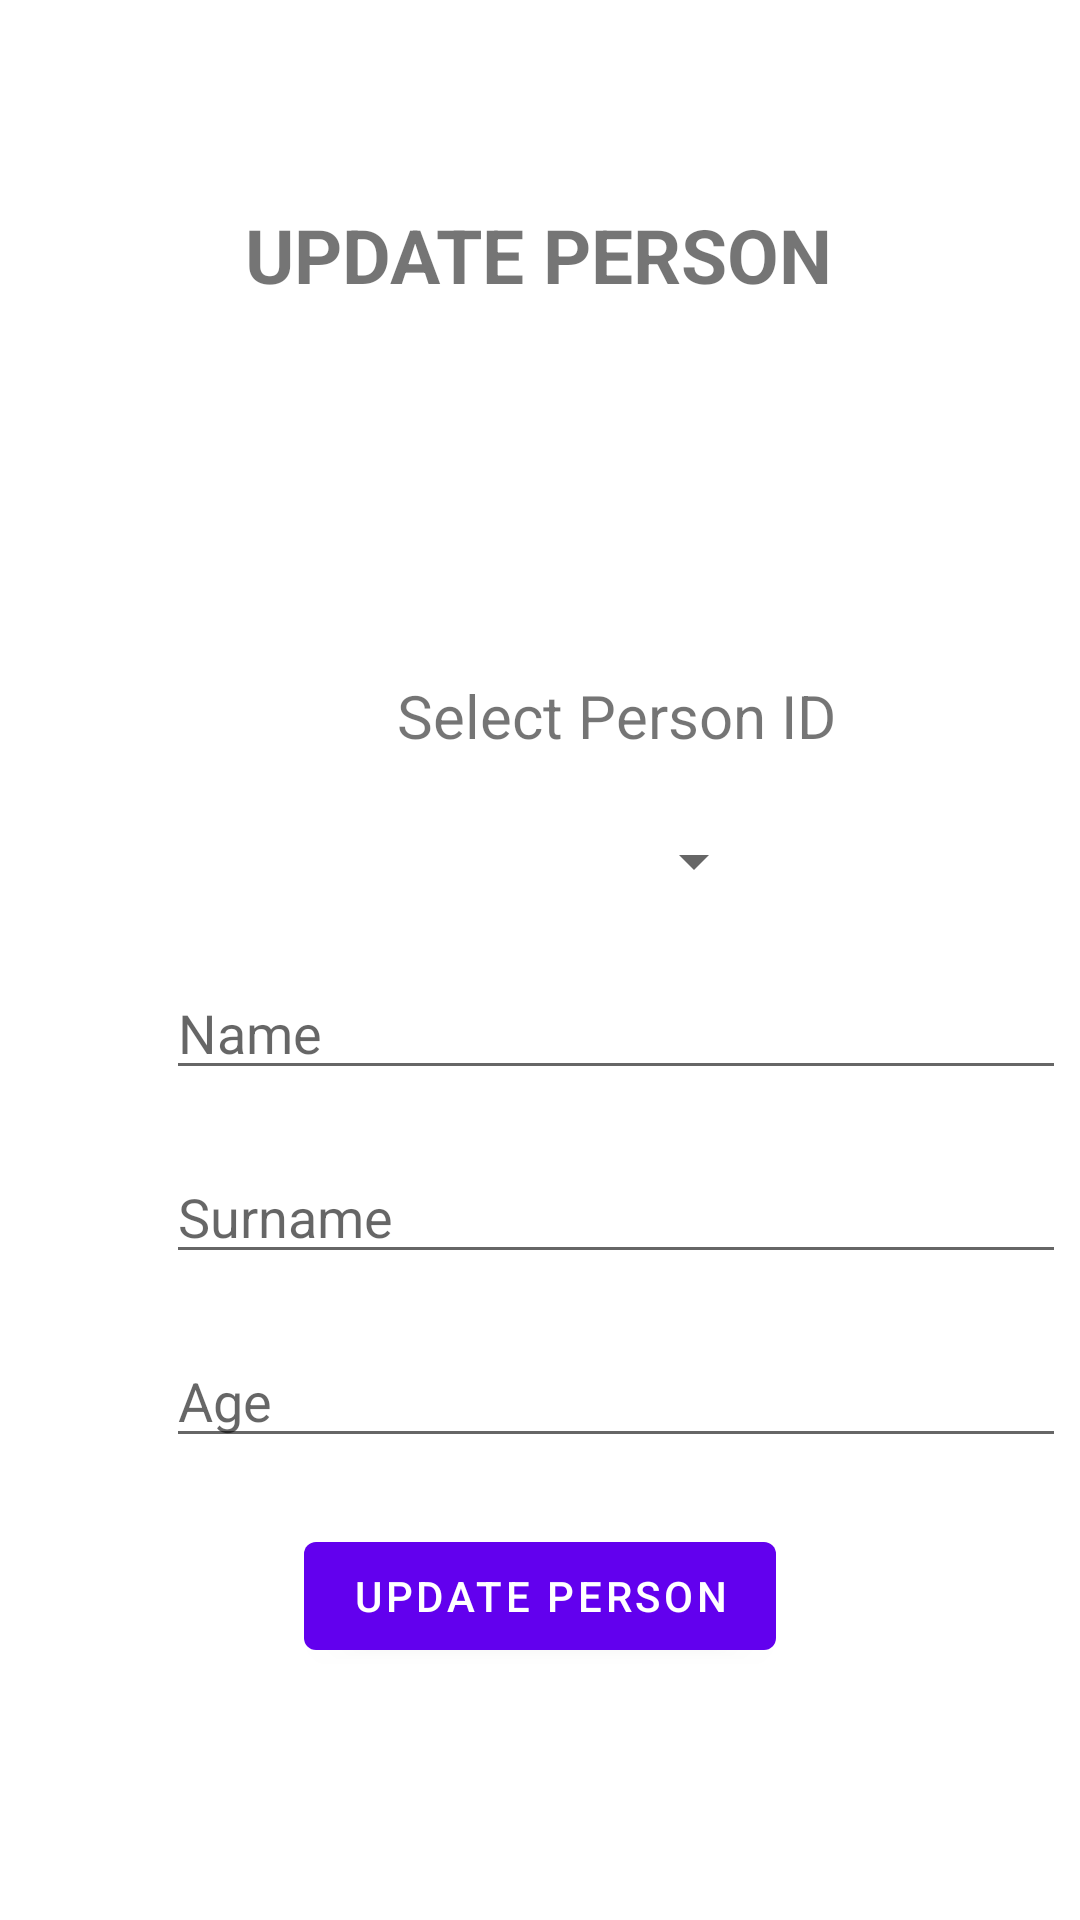

Android layout source for this screen:
<!-- AndroidManifest.xml: application theme Theme.RoomAPP -->
<!-- res/layout/activity_update_person.xml -->
<?xml version="1.0" encoding="utf-8"?>
<androidx.constraintlayout.widget.ConstraintLayout xmlns:android="http://schemas.android.com/apk/res/android"
    xmlns:app="http://schemas.android.com/apk/res-auto"
    xmlns:tools="http://schemas.android.com/tools"
    android:layout_width="match_parent"
    android:layout_height="match_parent">

    <TextView
        android:id="@+id/textView2"
        android:layout_width="wrap_content"
        android:layout_height="wrap_content"
        android:layout_marginTop="68dp"
        android:text="UPDATE PERSON"
        android:textSize="25sp"
        android:textStyle="bold"
        app:layout_constraintEnd_toEndOf="parent"
        app:layout_constraintHorizontal_bias="0.497"
        app:layout_constraintStart_toStartOf="parent"
        app:layout_constraintTop_toTopOf="parent" />

    <LinearLayout
        android:id="@+id/linearLayout"
        android:layout_width="411dp"
        android:layout_height="332dp"
        android:layout_marginTop="76dp"
        android:layout_marginBottom="84dp"
        android:gravity="center"
        android:orientation="vertical"
        app:layout_constraintBottom_toTopOf="@+id/btnPersonDelete"
        app:layout_constraintEnd_toEndOf="parent"
        app:layout_constraintHorizontal_bias="0.0"
        app:layout_constraintStart_toStartOf="parent"
        app:layout_constraintTop_toBottomOf="@+id/textView2"
        app:layout_constraintVertical_bias="1.0">

        <TextView
            android:id="@+id/textView4"
            android:layout_width="wrap_content"
            android:layout_height="wrap_content"
            android:layout_marginTop="24dp"
            android:text="Select Person ID"
            android:textSize="20sp"
            app:layout_constraintEnd_toEndOf="parent"
            app:layout_constraintStart_toStartOf="parent"
            app:layout_constraintTop_toTopOf="parent" />

        <Spinner
            android:id="@+id/spnID"
            android:layout_width="100dp"
            android:layout_height="30dp"
            android:layout_marginTop="20dp"
            app:layout_constraintEnd_toEndOf="parent"
            app:layout_constraintHorizontal_bias="0.485"
            app:layout_constraintStart_toStartOf="parent"
            app:layout_constraintTop_toBottomOf="@+id/textView4" />

        <EditText
            android:id="@+id/updName"
            android:layout_width="300dp"
            android:layout_height="wrap_content"
            android:layout_marginTop="20dp"
            android:ems="10"
            android:hint="Name"
            android:inputType="textPersonName" />

        <EditText
            android:id="@+id/updSurname"
            android:layout_width="300dp"
            android:layout_height="wrap_content"
            android:layout_marginTop="20dp"
            android:ems="10"
            android:hint="Surname"
            android:inputType="textPersonName" />

        <EditText
            android:id="@+id/updAge"
            android:layout_width="300dp"
            android:layout_height="wrap_content"
            android:layout_marginTop="20dp"
            android:ems="10"
            android:hint="Age"
            android:inputType="textPersonName" />

    </LinearLayout>

    <Button
        android:id="@+id/btnPersonUpdate"
        android:layout_width="wrap_content"
        android:layout_height="wrap_content"
        android:layout_marginBottom="84dp"
        android:text="Update Person"
        app:layout_constraintBottom_toBottomOf="parent"
        app:layout_constraintEnd_toEndOf="parent"
        app:layout_constraintStart_toStartOf="parent" />

</androidx.constraintlayout.widget.ConstraintLayout>
<!-- resources referenced by this layout -->
<resources>
  <style name="Theme.RoomAPP" parent="Theme.MaterialComponents.DayNight.DarkActionBar">
          
          <item name="colorPrimary">@color/purple_500</item>
          <item name="colorPrimaryVariant">@color/purple_700</item>
          <item name="colorOnPrimary">@color/white</item>
          
          <item name="colorSecondary">@color/teal_200</item>
          <item name="colorSecondaryVariant">@color/teal_700</item>
          <item name="colorOnSecondary">@color/black</item>
          
          <item name="android:statusBarColor">?attr/colorPrimaryVariant</item>
          
      </style>
  <!-- not gathered from this repository: default colours our renderer supplied (Android Studio template values) -->
  <color name="purple_500">#FF6200EE</color>
  <color name="purple_700">#FF3700B3</color>
  <color name="teal_200">#FF03DAC5</color>
  <color name="teal_700">#FF018786</color>
  <color name="black">#FF000000</color>
  <color name="white">#FFFFFFFF</color>
</resources>
